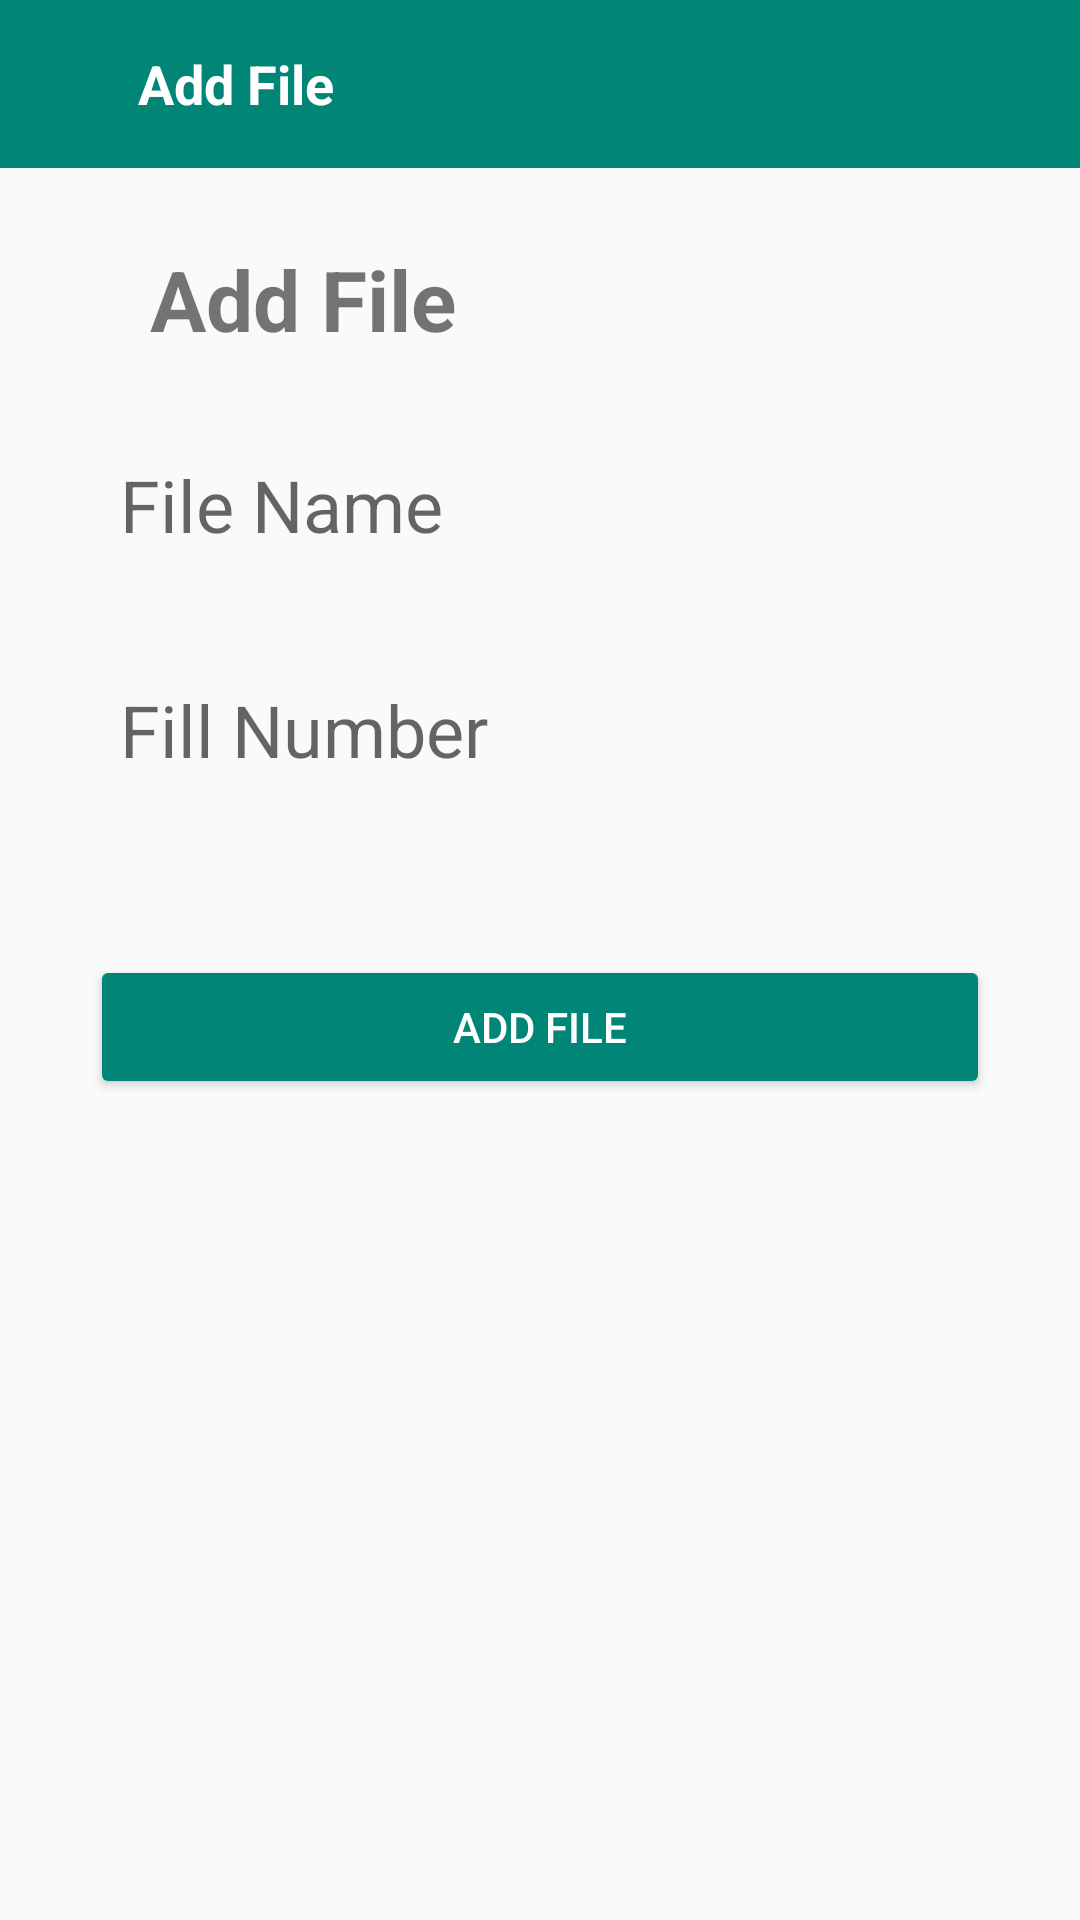

Produce the Android XML layout that renders to this screen, including the resource entries it uses.
<!-- AndroidManifest.xml: application theme Theme.MyApplication3 -->
<!-- res/layout/activity_add_file.xml -->
<?xml version="1.0" encoding="utf-8"?>
<androidx.constraintlayout.widget.ConstraintLayout xmlns:android="http://schemas.android.com/apk/res/android"
    xmlns:app="http://schemas.android.com/apk/res-auto"
    xmlns:tools="http://schemas.android.com/tools"
    android:layout_width="match_parent"
    android:layout_height="match_parent"
    tools:context=".navBottom.homeScreen.course.AddFile">

    <com.google.android.material.appbar.MaterialToolbar
        android:id="@+id/File_toolbar"
        android:layout_width="match_parent"
        android:layout_height="wrap_content"
        android:background="@color/colorPrimary"
        app:layout_constraintEnd_toEndOf="parent"
        app:layout_constraintHorizontal_bias="1.0"
        app:layout_constraintStart_toStartOf="parent"
        app:layout_constraintTop_toTopOf="parent"
        app:titleTextColor="@android:color/white">

        <ImageView
            android:id="@+id/backPageCourseFile"
            android:layout_width="wrap_content"
            android:layout_height="wrap_content"
            android:layout_marginEnd="30dp"
            app:srcCompat="@drawable/ic_arrow_back" />

        <TextView
            android:id="@+id/textView4File"
            android:layout_width="wrap_content"
            android:layout_height="wrap_content"
            android:text="Add File"
            android:textColor="@color/white"
            android:textSize="18sp"
            android:textStyle="bold" />

    </com.google.android.material.appbar.MaterialToolbar>

    <TextView
        android:id="@+id/textView"
        android:layout_width="wrap_content"
        android:layout_height="wrap_content"
        android:layout_marginStart="50dp"
        android:layout_marginTop="25dp"
        android:layout_marginBottom="25dp"
        android:text="Add File"
        android:textSize="28sp"
        android:textStyle="bold"
        app:layout_constraintBottom_toTopOf="@+id/addNameFile"
        app:layout_constraintStart_toStartOf="parent"
        app:layout_constraintTop_toBottomOf="@+id/File_toolbar" />

    <EditText
        android:id="@+id/addNameFile"
        android:layout_width="300dp"
        android:layout_height="50dp"
        android:layout_marginTop="150dp"
        android:layout_marginBottom="12dp"
        android:background="@drawable/back"
        android:hint="File Name"
        android:inputType="text"
        android:paddingStart="10dp"
        android:textColor="@color/black"
        android:textSize="24sp"
        app:layout_constraintBottom_toTopOf="@+id/addNumberFile"
        app:layout_constraintEnd_toEndOf="parent"
        app:layout_constraintStart_toStartOf="parent" />

    <EditText
        android:id="@+id/addNumberFile"
        android:layout_width="300dp"
        android:layout_height="50dp"
        android:layout_marginTop="25dp"
        android:background="@drawable/back"
        android:hint="Fill Number"
        android:inputType="number"
        android:paddingStart="10dp"
        android:textColor="@color/black"
        android:textSize="24sp"
        app:layout_constraintEnd_toEndOf="parent"
        app:layout_constraintStart_toStartOf="parent"
        app:layout_constraintTop_toBottomOf="@+id/addNameFile" />


    <Button
        android:id="@+id/addFile"
        android:layout_width="300dp"
        android:layout_height="wrap_content"
        android:layout_marginTop="50dp"
        android:backgroundTint="@color/colorPrimary"
        android:text="ADD File"
        android:textColor="@color/white"
        app:layout_constraintEnd_toEndOf="parent"
        app:layout_constraintStart_toStartOf="parent"
        app:layout_constraintTop_toBottomOf="@+id/addNumberFile" />

</androidx.constraintlayout.widget.ConstraintLayout>
<!-- resources referenced by this layout -->
<resources>
  <color name="black">#FF000000</color>
  <color name="colorPrimary">#008577</color>
  <color name="white">#FFFFFFFF</color>
  <!-- drawable back (drawable-v24) -->
  <?xml version="1.0" encoding="utf-8"?>
  <selector xmlns:android="http://schemas.android.com/apk/res/android">
      <item android:state_enabled="true" android:state_focused="true">
          <shape android:shape="rectangle">
              <corners android:radius="5dp" />
              <stroke android:width="1dp" android:color="#AFAFAF" />
          </shape>
      </item>
  </selector>
  <style name="Theme.MyApplication3" parent="Theme.AppCompat.Light.NoActionBar">
          
          <item name="colorPrimary">@color/purple_500</item>
          <item name="colorPrimaryVariant">@color/purple_700</item>
          <item name="colorOnPrimary">@color/white</item>
          
          <item name="colorSecondary">@color/teal_200</item>
          <item name="colorSecondaryVariant">@color/teal_700</item>
          <item name="colorOnSecondary">@color/black</item>
          
          <item name="android:statusBarColor" tools:targetApi="l">?attr/colorPrimaryVariant</item>
          
      </style>
  <color name="purple_500">#008577</color>
  <color name="purple_700">#00574B</color>
  <color name="teal_200">#FF03DAC5</color>
  <color name="teal_700">#FF018786</color>
</resources>
